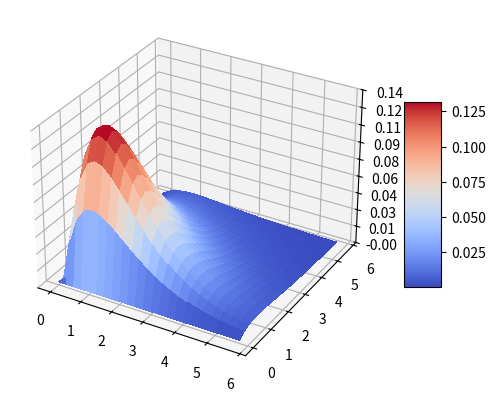

Here is the Python script that generated this plot:
import matplotlib.pyplot as plt
from matplotlib import cm
from matplotlib.ticker import LinearLocator
import numpy as np


def main():
    fig, ax = plt.subplots(subplot_kw={"projection": "3d"})

    X = np.arange(0, 6, 0.25)
    Y = np.arange(0, 6, 0.25)
    X, Y = np.meshgrid(X, Y)
    Z = (Y * np.e**(-Y)) * (X * np.e**(-X))

    # Plot the surface.
    surf = ax.plot_surface(
        X, Y, Z, cmap=cm.coolwarm, linewidth=0, antialiased=False
    )

    # Customize the z axis.
    ax.zaxis.set_major_locator(LinearLocator(10))
    ax.zaxis.set_major_formatter('{x:.02f}')

    # Add a color bar which maps values to colors.
    fig.colorbar(surf, shrink=0.5, aspect=5)

    plt.show()


if __name__ == "__main__":
    main()
